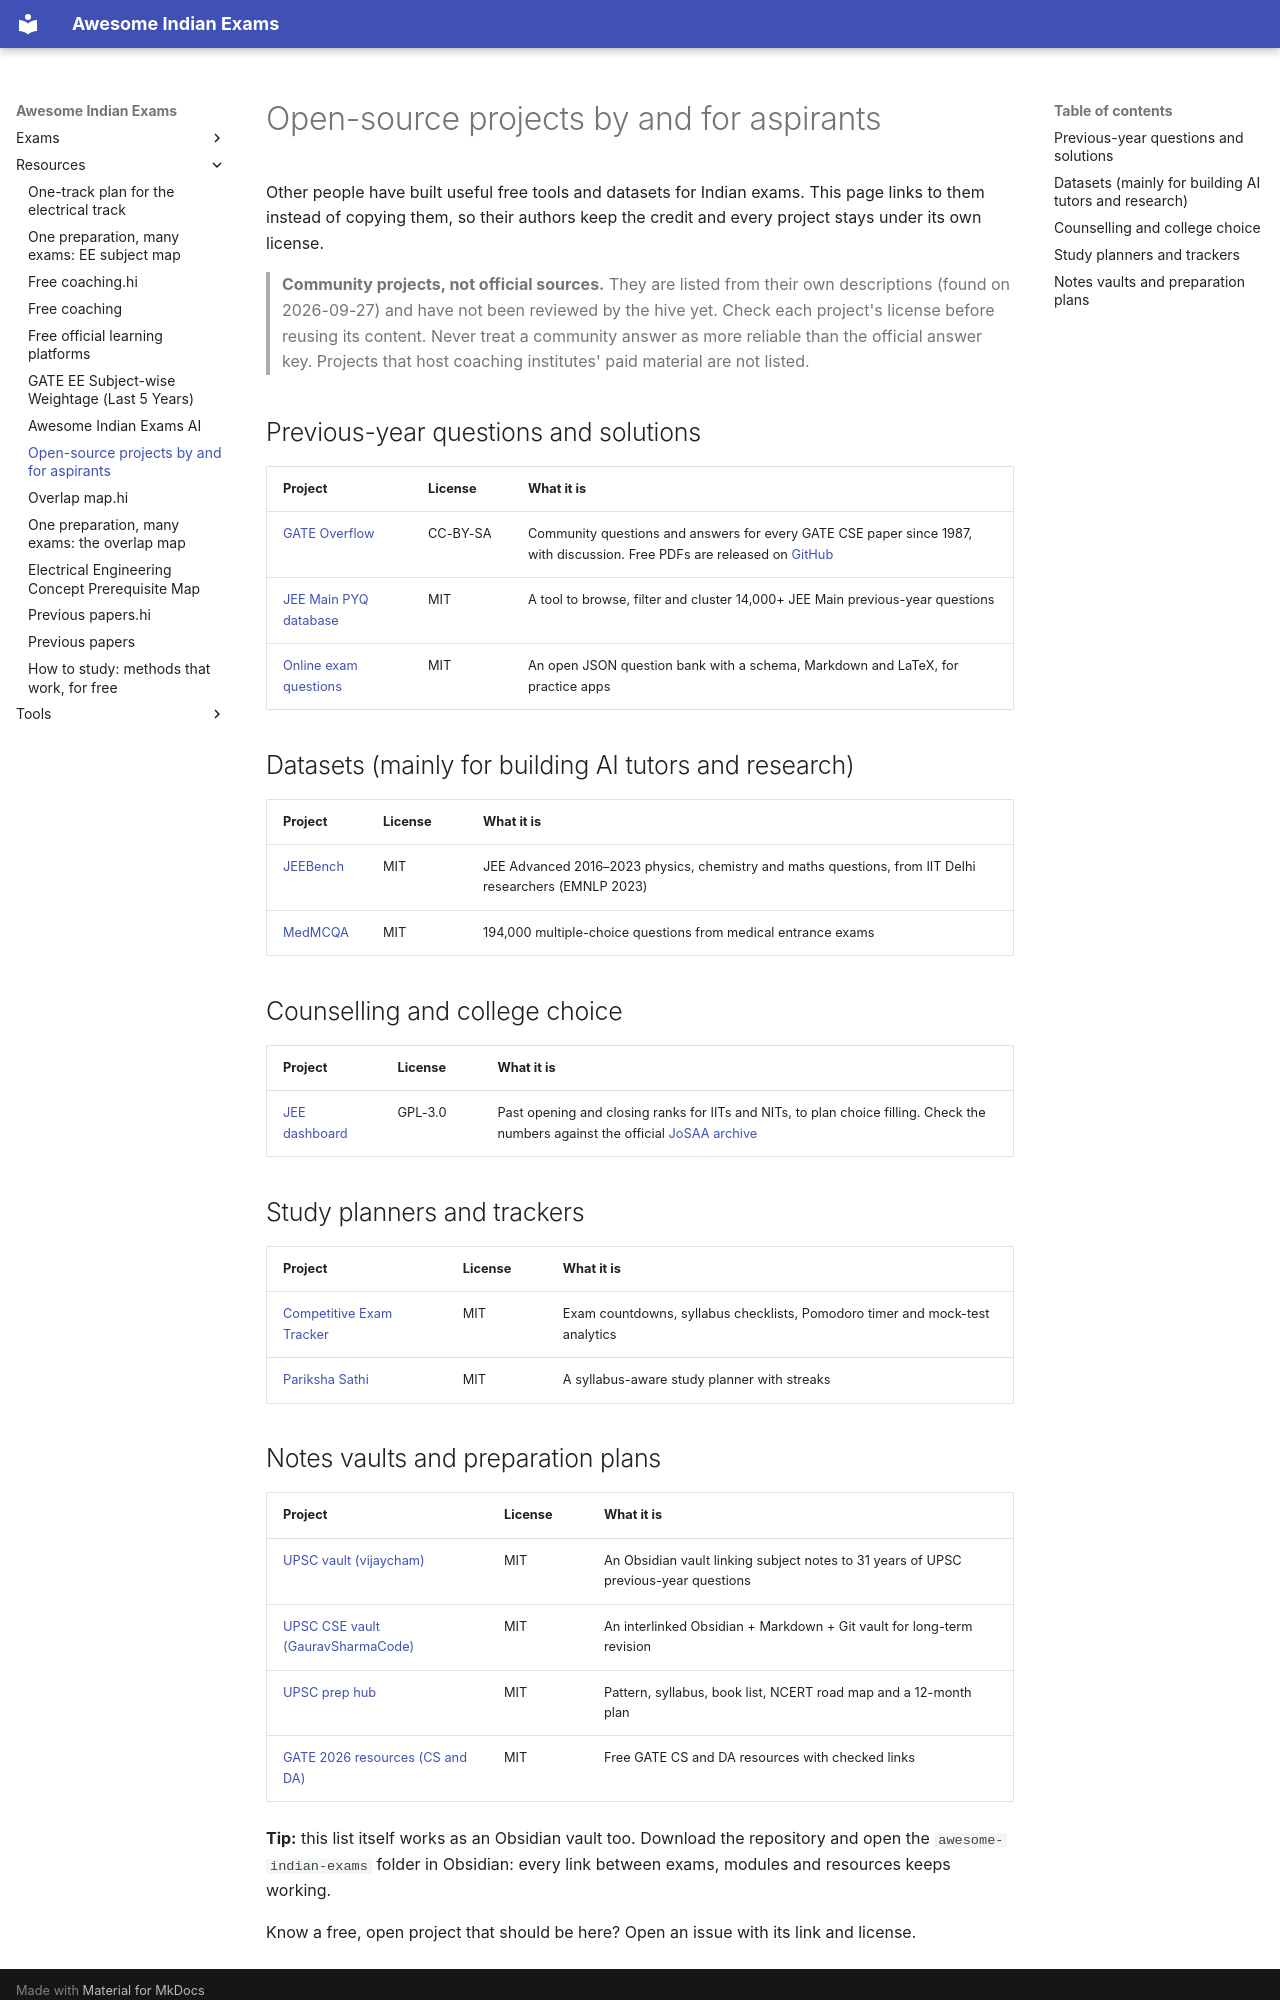

repository: lakhidas168-ship-it/awesome-indian-exams · page: resources/open-source-projects/index.html · generator: mkdocs

# Open-source projects by and for aspirants

Other people have built useful free tools and datasets for Indian exams. This page links to them instead of
copying them, so their authors keep the credit and every project stays under its own license.

> **Community projects, not official sources.** They are listed from their own descriptions (found on
> 2026-09-27) and have not been reviewed by the hive yet. Check each project's license before reusing its
> content. Never treat a community answer as more reliable than the official answer key. Projects that host
> coaching institutes' paid material are not listed.

## Previous-year questions and solutions

| Project | License | What it is |
|---|---|---|
| [GATE Overflow](https://gateoverflow.in) | CC-BY-SA | Community questions and answers for every GATE CSE paper since 1987, with discussion. Free PDFs are released on [GitHub](https://github.com/GATEOverflow/GO-PDFs) |
| [JEE Main PYQ database](https://github.com/HostServer001/jee_mains_pyqs_data_base) | MIT | A tool to browse, filter and cluster 14,000+ JEE Main previous-year questions |
| [Online exam questions](https://github.com/Samkarya/online-exam-questions) | MIT | An open JSON question bank with a schema, Markdown and LaTeX, for practice apps |

## Datasets (mainly for building AI tutors and research)

| Project | License | What it is |
|---|---|---|
| [JEEBench](https://github.com/dair-iitd/jeebench) | MIT | JEE Advanced 2016–2023 physics, chemistry and maths questions, from IIT Delhi researchers (EMNLP 2023) |
| [MedMCQA](https://github.com/medmcqa/medmcqa) | MIT | 194,000 multiple-choice questions from medical entrance exams |

## Counselling and college choice

| Project | License | What it is |
|---|---|---|
| [JEE dashboard](https://github.com/nisarg73/jee-dashboard) | GPL-3.0 | Past opening and closing ranks for IITs and NITs, to plan choice filling. Check the numbers against the official [JoSAA archive](https://josaa.admissions.nic.in/applicant/seatmatrix/openingclosingrankarchieve.aspx) |

## Study planners and trackers

| Project | License | What it is |
|---|---|---|
| [Competitive Exam Tracker](https://github.com/Sanjaykumars1722/Competitive-Exam-Tracker) | MIT | Exam countdowns, syllabus checklists, Pomodoro timer and mock-test analytics |
| [Pariksha Sathi](https://github.com/SnakeEye-sudo/pariksha-sathi) | MIT | A syllabus-aware study planner with streaks |
